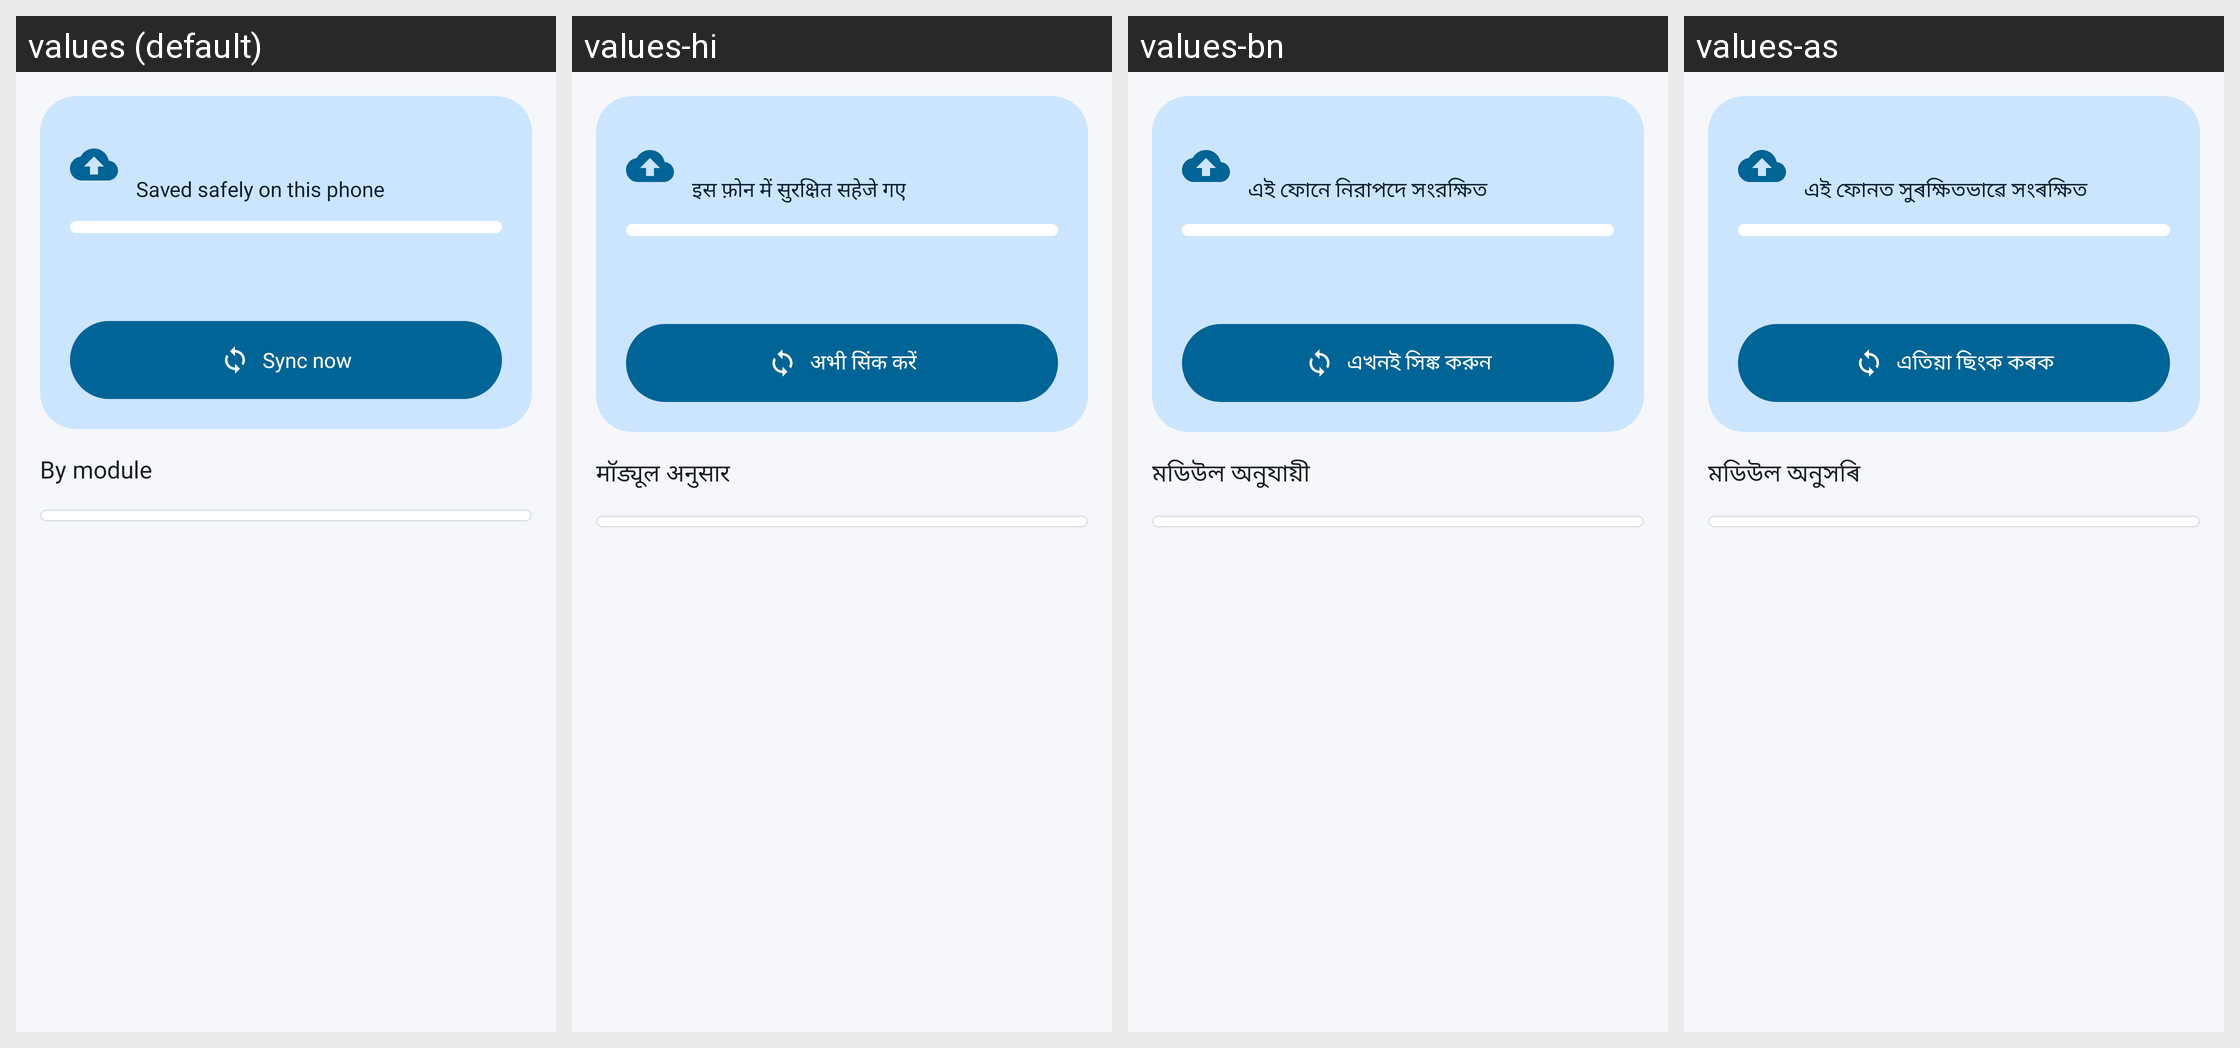

For this localized Android screen grid, give each drawn string resource with its value in every locale shown.
Android screen res/layout/fragment_sync_status_tab.xml rendered under 4 locales, left to right: values (default), values-hi, values-bn, values-as. Device: Nexus 5 (rendered at 1080×1920; each locale shown at half size, 540×960, under a caption strip naming it); theme Theme.Sakhi.
Strings drawn on this screen, with the default value and each locale's value (text and hints the layout hard-codes, and strings that could not be matched under every locale, appear in the picture but are not listed):

ds_sync_saved_on_phone
  values: Saved safely on this phone
  values-hi: इस फ़ोन में सुरक्षित सहेजे गए
  values-bn: এই ফোনে নিরাপদে সংরক্ষিত
  values-as: এই ফোনত সুৰক্ষিতভাৱে সংৰক্ষিত

ds_sync_now
  values: Sync now
  values-hi: अभी सिंक करें
  values-bn: এখনই সিঙ্ক করুন
  values-as: এতিয়া ছিংক কৰক

ds_sync_by_module
  values: By module
  values-hi: मॉड्यूल अनुसार
  values-bn: মডিউল অনুযায়ী
  values-as: মডিউল অনুসৰি
